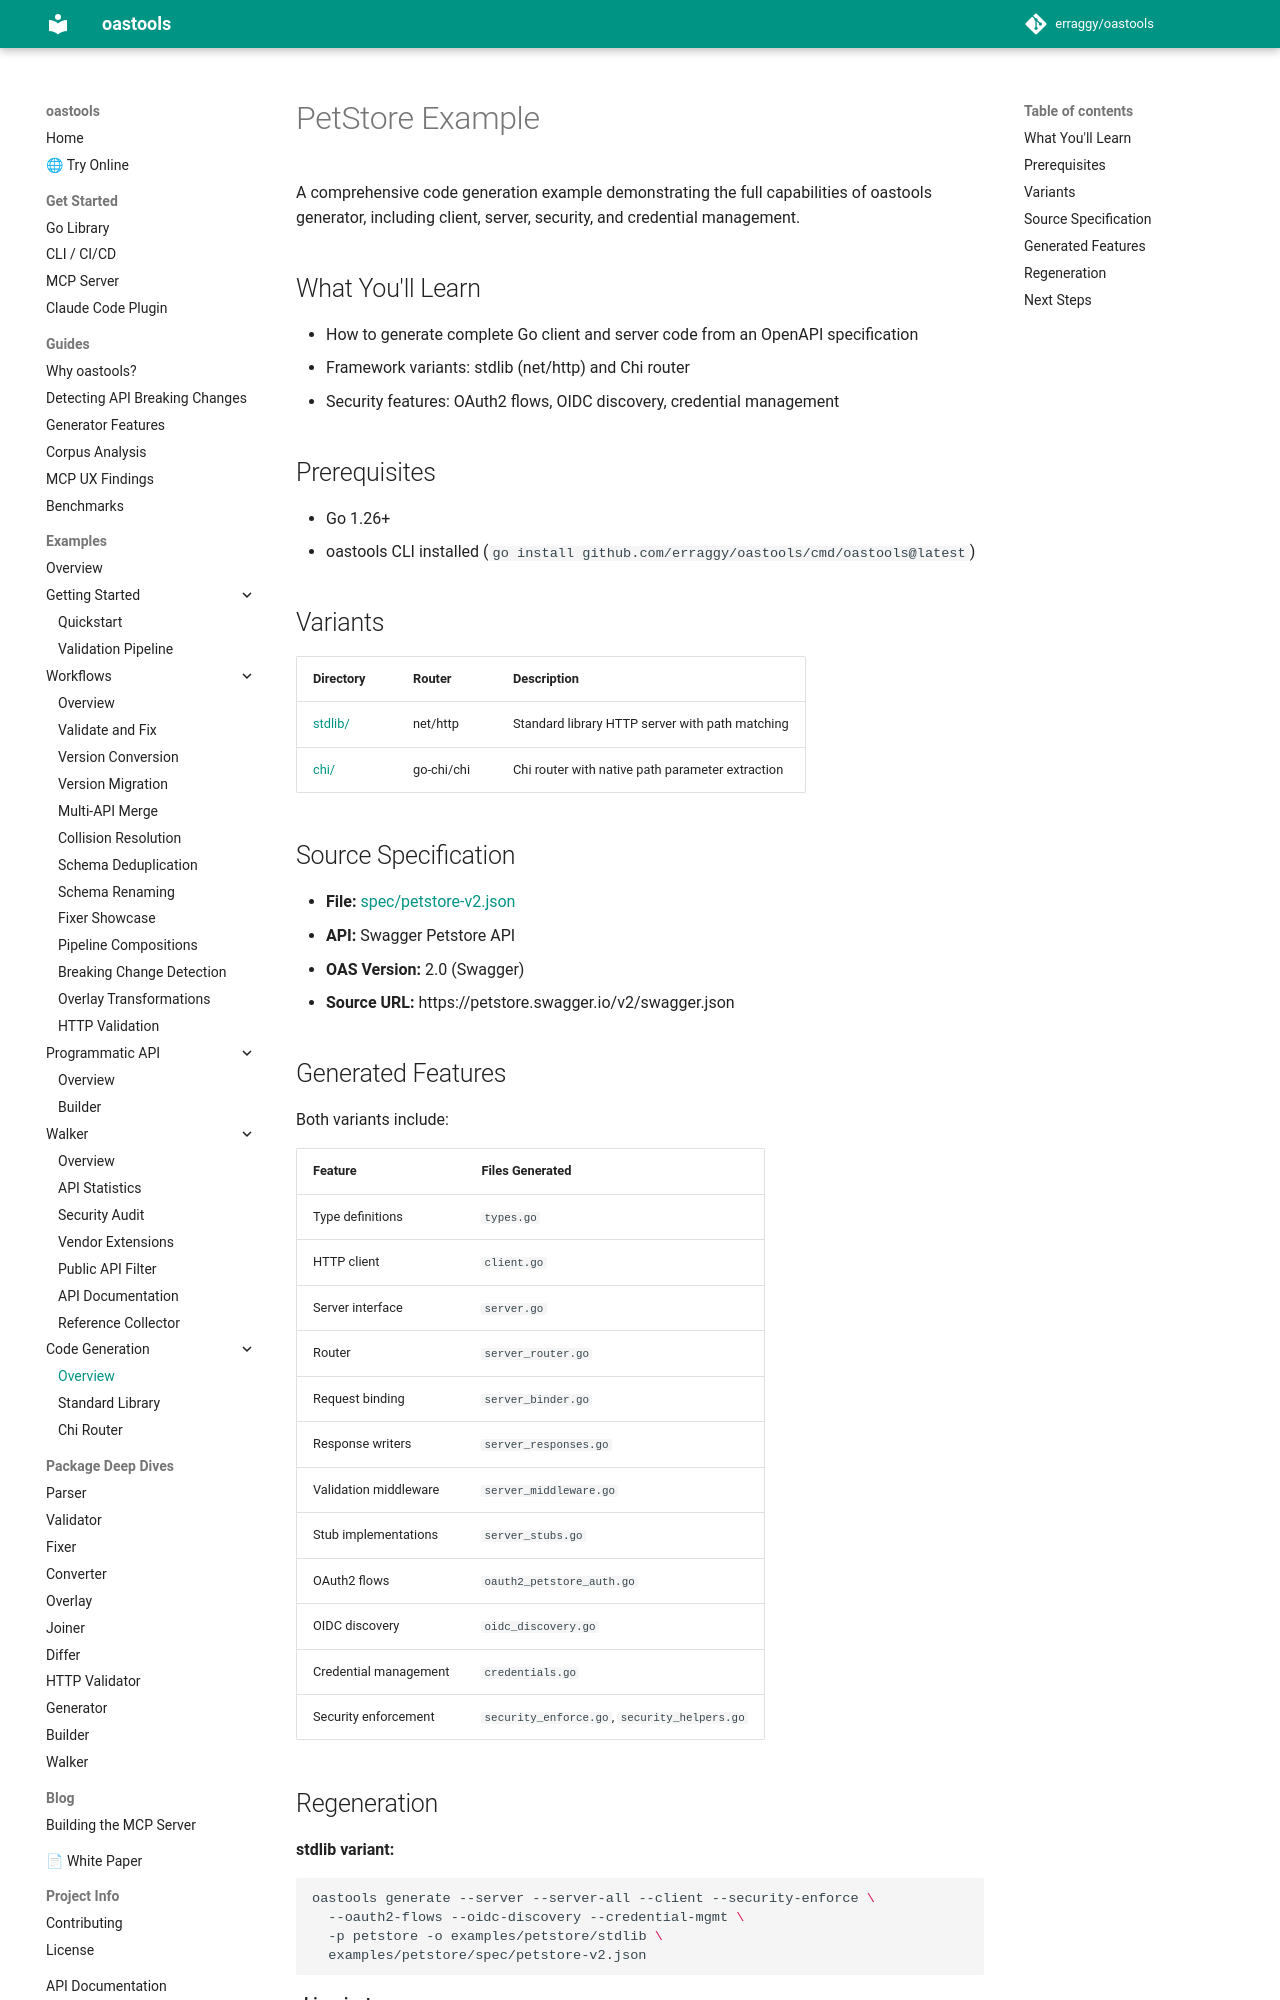

repository: erraggy/oastools · page: examples/petstore/index.html · generator: mkdocs

# PetStore Example

A comprehensive code generation example demonstrating the full capabilities of oastools generator, including client, server, security, and credential management.

## What You'll Learn

- How to generate complete Go client and server code from an OpenAPI specification
- Framework variants: stdlib (net/http) and Chi router
- Security features: OAuth2 flows, OIDC discovery, credential management

## Prerequisites

- Go 1.26+
- oastools CLI installed (`go install github.com/erraggy/oastools/cmd/oastools@latest`)

## Variants

| Directory | Router | Description |
|-----------|--------|-------------|
| [stdlib/](stdlib/) | net/http | Standard library HTTP server with path matching |
| [chi/](chi/) | go-chi/chi | Chi router with native path parameter extraction |

## Source Specification

- **File:** [spec/petstore-v2.json](spec/petstore-v2.json)
- **API:** Swagger Petstore API
- **OAS Version:** 2.0 (Swagger)
- **Source URL:** https://petstore.swagger.io/v2/swagger.json

## Generated Features

Both variants include:

| Feature | Files Generated |
|---------|----------------|
| Type definitions | `types.go` |
| HTTP client | `client.go` |
| Server interface | `server.go` |
| Router | `server_router.go` |
| Request binding | `server_binder.go` |
| Response writers | `server_responses.go` |
| Validation middleware | `server_middleware.go` |
| Stub implementations | `server_stubs.go` |
| OAuth2 flows | `oauth2_petstore_auth.go` |
| OIDC discovery | `oidc_discovery.go` |
| Credential management | `credentials.go` |
| Security enforcement | `security_enforce.go`, `security_helpers.go` |
